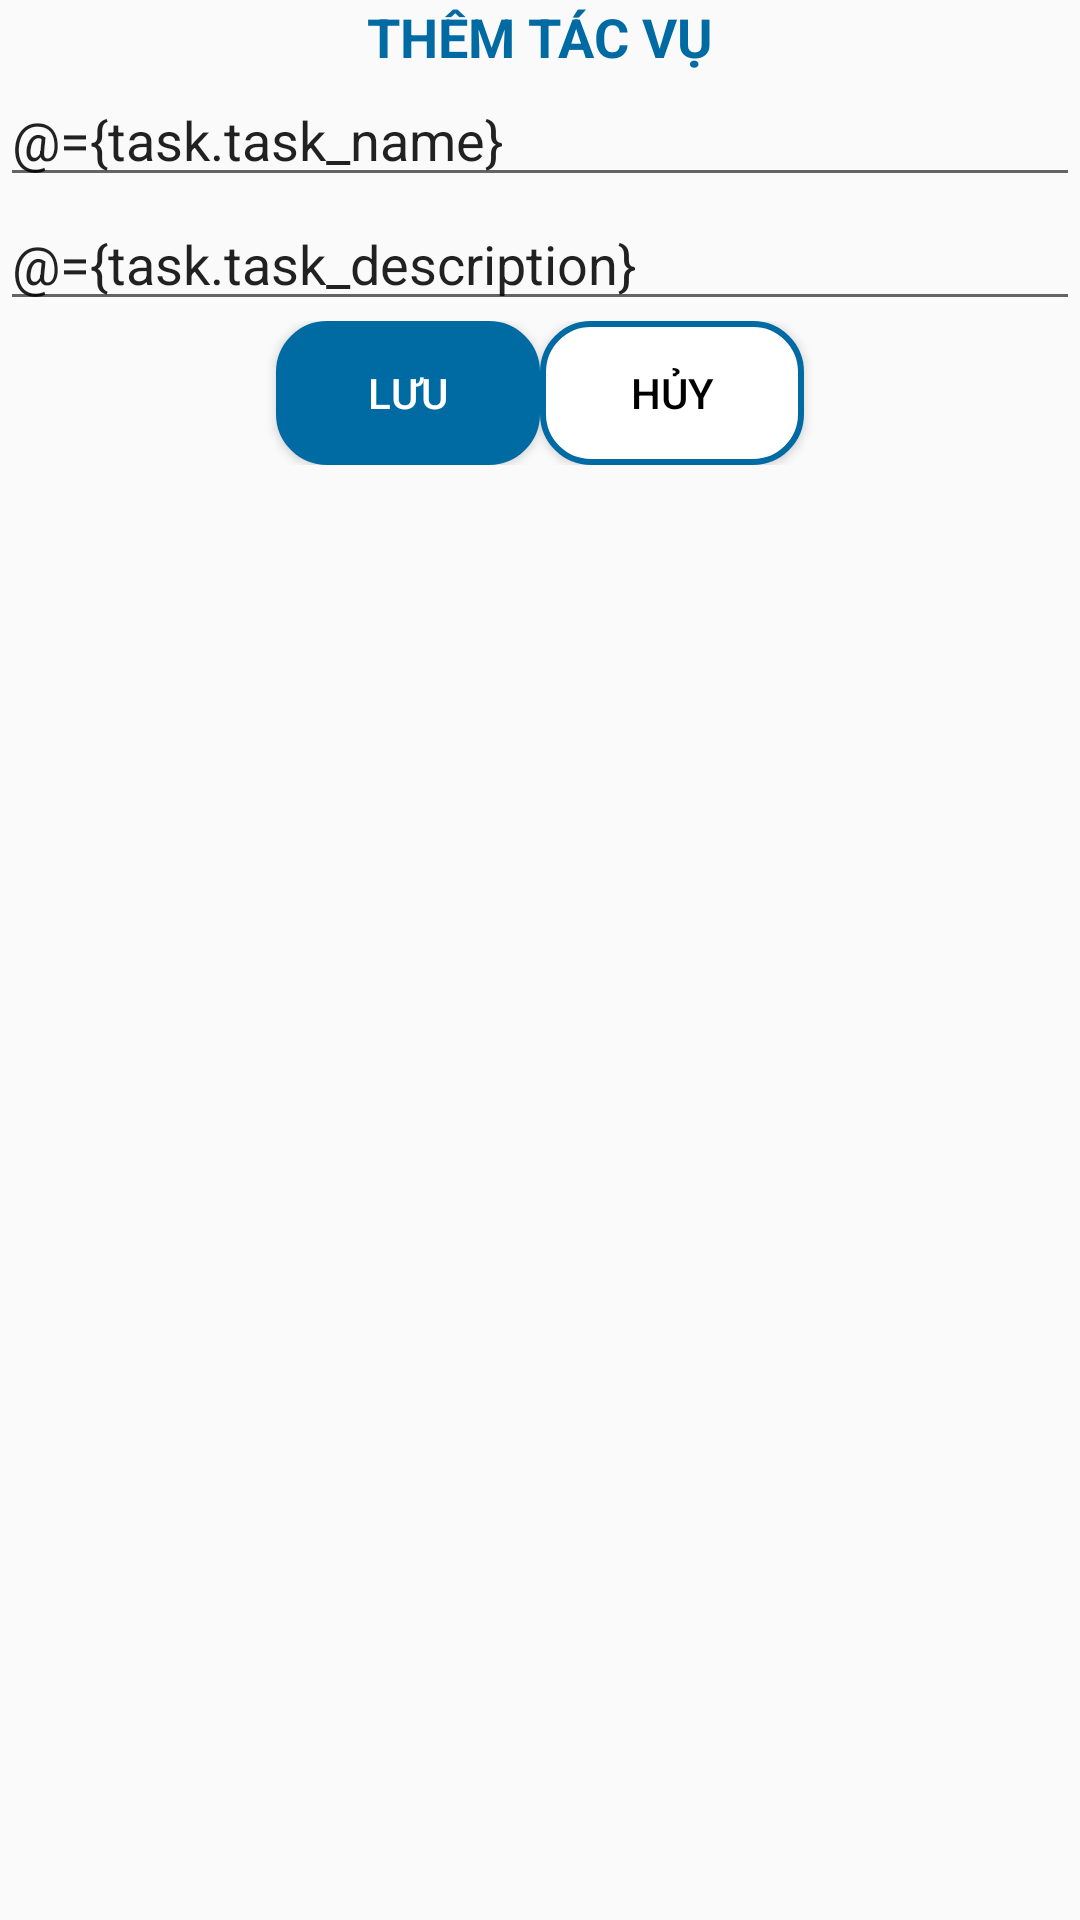

Android layout source for this screen:
<!-- AndroidManifest.xml: application theme Theme.AppCompat.Light.NoActionBar -->
<!-- res/layout/dialog_add_task.xml -->
<layout xmlns:android="http://schemas.android.com/apk/res/android"
    xmlns:app="http://schemas.android.com/apk/res-auto">

    <data>
        <variable
            name="task"
            type="com.example.app.database.model.Task" />
        <variable
            name="activity"
            type="com.example.app.MainActivity2" />
    </data>

    <LinearLayout
        android:layout_width="match_parent"
        android:layout_height="match_parent"
        android:orientation="vertical">

        <TextView
            android:layout_width="wrap_content"
            android:layout_height="wrap_content"
            android:text="@string/add_new_task"
            android:textColor="@color/primary"
            android:layout_gravity="center"
            android:textSize="18sp"
            android:textStyle="bold"/>

        <EditText
            android:layout_width="match_parent"
            android:layout_height="wrap_content"
            android:hint="@string/name"
            android:inputType="text"
            android:text="@={task.task_name}" />

        <EditText
            android:layout_width="match_parent"
            android:layout_height="wrap_content"
            android:hint="@string/description"
            android:inputType="text"
            android:text="@={task.task_description}" />

        <LinearLayout
            android:layout_width="match_parent"
            android:layout_height="wrap_content"
            android:orientation="horizontal"
            android:gravity="center">

            <Button
                android:layout_width="wrap_content"
                android:layout_height="wrap_content"
                android:textColor="@android:color/white"
                android:text="@string/save"
                android:background="@drawable/primary_button"
                android:onClick="@{() -> activity.onSaveTask(task)}" />

            <Button
                android:layout_width="wrap_content"
                android:layout_height="wrap_content"
                android:textColor="@android:color/black"
                android:background="@drawable/second_button"
                android:text="@string/cancel"
                android:onClick="@{() -> activity.onCancelTask()}" />

        </LinearLayout>
    </LinearLayout>
</layout>
<!-- resources referenced by this layout -->
<resources>
  <color name="primary">#006aa3</color>
  <!-- drawable primary_button (drawable) -->
  <?xml version="1.0" encoding="utf-8"?>
  <shape xmlns:android="http://schemas.android.com/apk/res/android">
      <solid android:color="@color/primary"/>
      <stroke android:width="2dp" android:color="@color/primary"/> 
      <corners android:radius="16dp"/> 
  </shape>
  <!-- drawable second_button (drawable) -->
  <?xml version="1.0" encoding="utf-8"?>
  <shape xmlns:android="http://schemas.android.com/apk/res/android">
      <solid android:color="@color/white"/>
      <stroke android:width="2dp" android:color="@color/primary"/> 
      <corners android:radius="16dp"/> 
  </shape>
  <string name="add_new_task">THÊM TÁC VỤ</string>
  <string name="cancel">Hủy</string>
  <string name="description">Mô tả</string>
  <string name="name">Tên</string>
  <string name="save">Lưu</string>
  <color name="white">#FFFFFFFF</color>
</resources>
